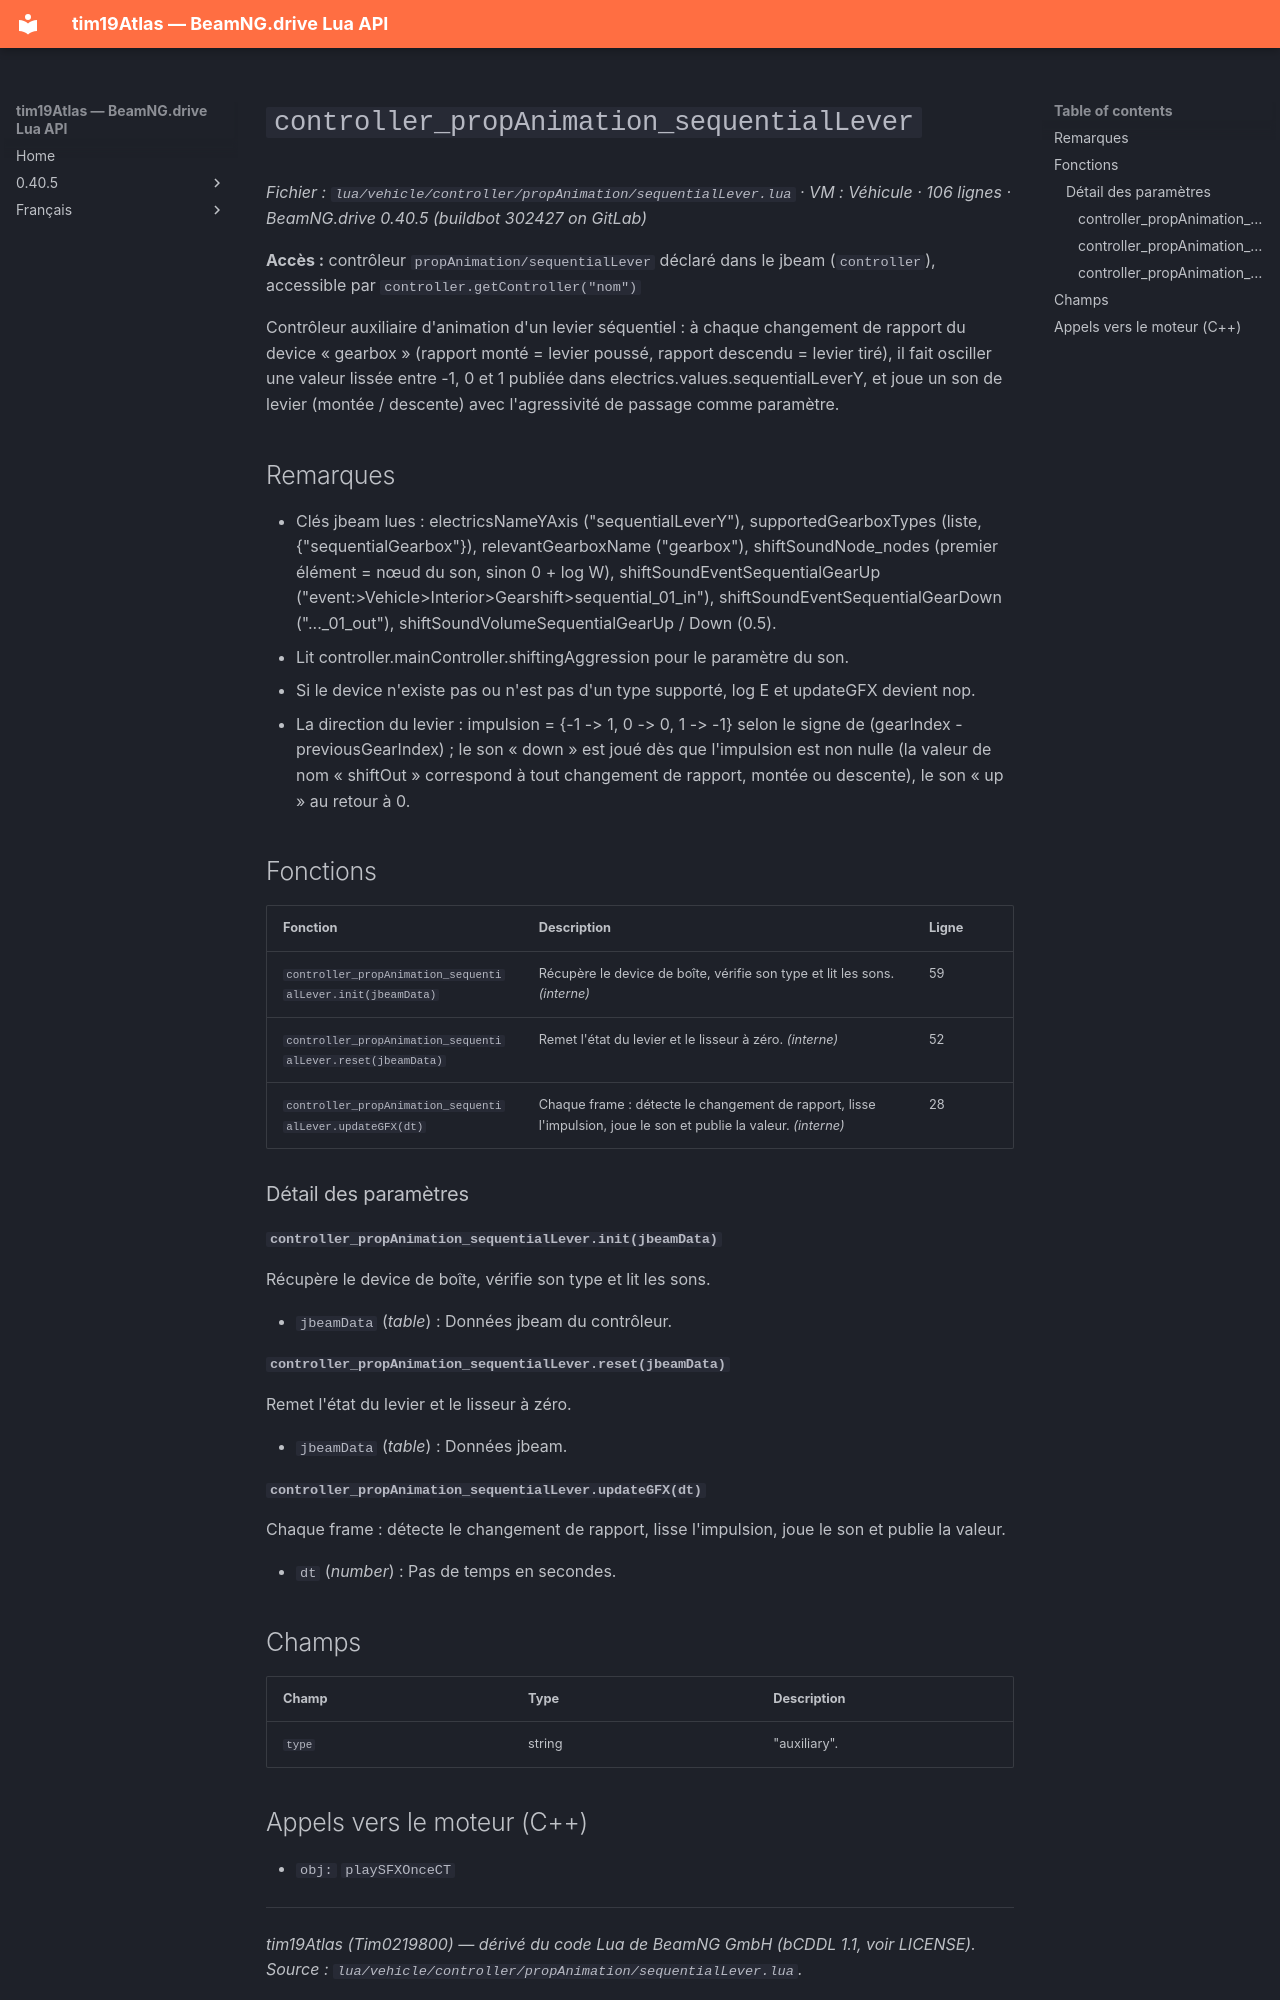

repository: Tim0219800/beamng-lua-atlas · page: fr/0.40.5/vehicle/controller/propAnimation/sequentialLever.html · generator: mkdocs

# `controller_propAnimation_sequentialLever`

*Fichier : `lua/vehicle/controller/propAnimation/sequentialLever.lua` · VM : Véhicule · 106 lignes · BeamNG.drive 0.40.5 (buildbot 302427 on GitLab)*

**Accès :** contrôleur `propAnimation/sequentialLever` déclaré dans le jbeam (`controller`), accessible par `controller.getController("nom")`

Contrôleur auxiliaire d'animation d'un levier séquentiel : à chaque changement de rapport du device « gearbox » (rapport monté = levier poussé, rapport descendu = levier tiré), il fait osciller une valeur lissée entre -1, 0 et 1 publiée dans electrics.values.sequentialLeverY, et joue un son de levier (montée / descente) avec l'agressivité de passage comme paramètre.

## Remarques

- Clés jbeam lues : electricsNameYAxis ("sequentialLeverY"), supportedGearboxTypes (liste, {"sequentialGearbox"}), relevantGearboxName ("gearbox"), shiftSoundNode_nodes (premier élément = nœud du son, sinon 0 + log W), shiftSoundEventSequentialGearUp ("event:>Vehicle>Interior>Gearshift>sequential_01_in"), shiftSoundEventSequentialGearDown ("..._01_out"), shiftSoundVolumeSequentialGearUp / Down (0.5).
- Lit controller.mainController.shiftingAggression pour le paramètre du son.
- Si le device n'existe pas ou n'est pas d'un type supporté, log E et updateGFX devient nop.
- La direction du levier : impulsion = {-1 -> 1, 0 -> 0, 1 -> -1} selon le signe de (gearIndex - previousGearIndex) ; le son « down » est joué dès que l'impulsion est non nulle (la valeur de nom « shiftOut » correspond à tout changement de rapport, montée ou descente), le son « up » au retour à 0.

## Fonctions

| Fonction | Description | Ligne |
|---|---|---|
| `controller_propAnimation_sequentialLever.init(jbeamData)` | Récupère le device de boîte, vérifie son type et lit les sons. *(interne)* | 59 |
| `controller_propAnimation_sequentialLever.reset(jbeamData)` | Remet l'état du levier et le lisseur à zéro. *(interne)* | 52 |
| `controller_propAnimation_sequentialLever.updateGFX(dt)` | Chaque frame : détecte le changement de rapport, lisse l'impulsion, joue le son et publie la valeur. *(interne)* | 28 |

### Détail des paramètres

#### `controller_propAnimation_sequentialLever.init(jbeamData)`

Récupère le device de boîte, vérifie son type et lit les sons.

- `jbeamData` (*table*) : Données jbeam du contrôleur.

#### `controller_propAnimation_sequentialLever.reset(jbeamData)`

Remet l'état du levier et le lisseur à zéro.

- `jbeamData` (*table*) : Données jbeam.

#### `controller_propAnimation_sequentialLever.updateGFX(dt)`

Chaque frame : détecte le changement de rapport, lisse l'impulsion, joue le son et publie la valeur.

- `dt` (*number*) : Pas de temps en secondes.

## Champs

| Champ | Type | Description |
|---|---|---|
| `type` | string | "auxiliary". |
